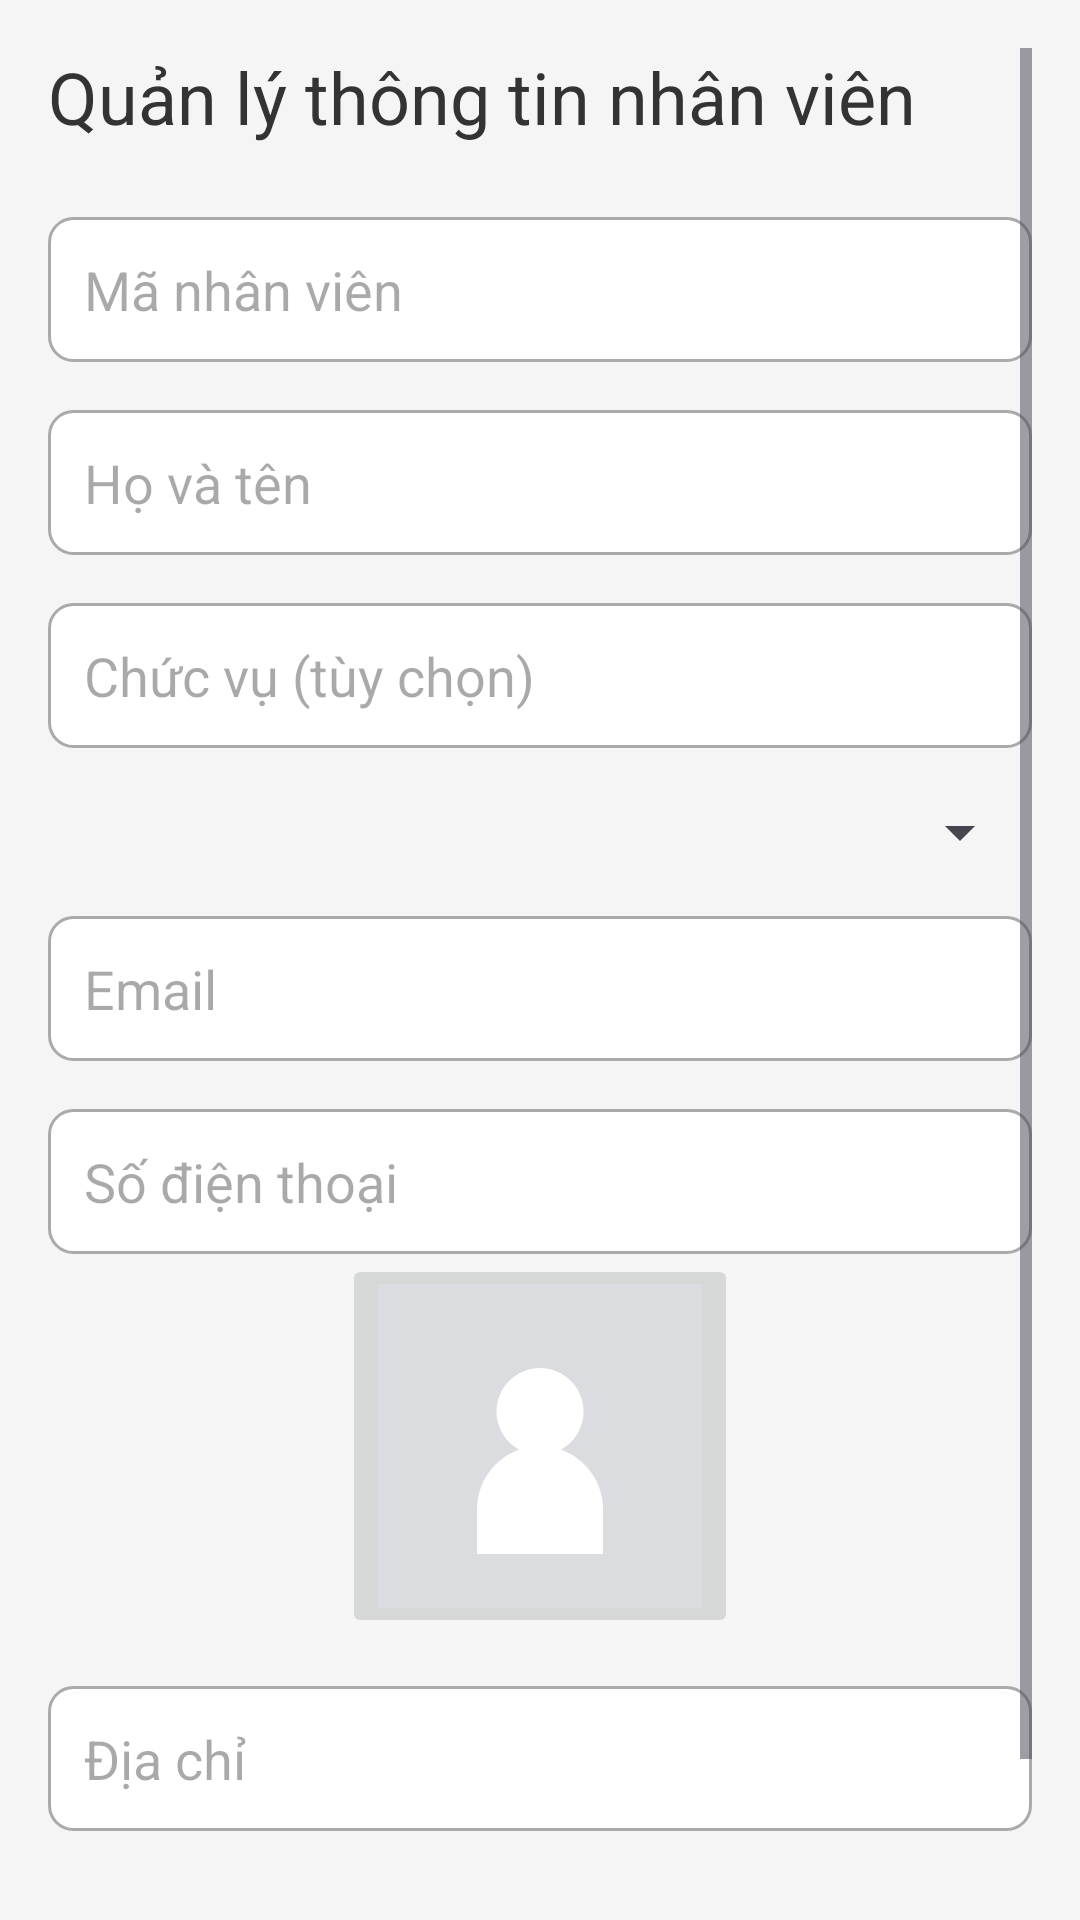

The Android layout XML behind this screen, and the referenced resources:
<!-- AndroidManifest.xml: application theme Theme.BTKSo1 -->
<!-- res/layout/activity_employee.xml -->
<?xml version="1.0" encoding="utf-8"?>
<ScrollView xmlns:android="http://schemas.android.com/apk/res/android"
    xmlns:app="http://schemas.android.com/apk/res-auto"
    xmlns:tools="http://schemas.android.com/tools"
    android:layout_width="match_parent"
    android:layout_height="match_parent"
    android:padding="16dp"
    android:background="#f5f5f5">

    <LinearLayout
        android:layout_width="match_parent"
        android:layout_height="wrap_content"
        android:orientation="vertical">

        <TextView
            android:layout_width="wrap_content"
            android:layout_height="wrap_content"
            android:text="Quản lý thông tin nhân viên"
            android:textSize="24sp"
            android:textColor="#333"
            android:paddingBottom="24dp"/>

        <EditText
            android:id="@+id/etEmployeeId"
            android:layout_width="match_parent"
            android:layout_height="wrap_content"
            android:hint="Mã nhân viên"
            android:padding="12dp"
            android:background="@drawable/edit_text_background" />

        <EditText
            android:id="@+id/etEmployeeName"
            android:layout_width="match_parent"
            android:layout_height="wrap_content"
            android:hint="Họ và tên"
            android:padding="12dp"
            android:background="@drawable/edit_text_background"
            android:layout_marginTop="16dp" />

        <EditText
            android:id="@+id/etEmployeePosition"
            android:layout_width="match_parent"
            android:layout_height="wrap_content"
            android:hint="Chức vụ (tùy chọn)"
            android:padding="12dp"
            android:background="@drawable/edit_text_background"
            android:layout_marginTop="16dp" />

        <Spinner
            android:id="@+id/spinnerDepartment"
            android:layout_width="match_parent"
            android:layout_height="wrap_content"
            android:layout_marginTop="16dp" />

        <EditText
            android:id="@+id/etEmployeeEmail"
            android:layout_width="match_parent"
            android:layout_height="wrap_content"
            android:hint="Email"
            android:padding="12dp"
            android:background="@drawable/edit_text_background"
            android:layout_marginTop="16dp" />

        <EditText
            android:id="@+id/etEmployeePhone"
            android:layout_width="match_parent"
            android:layout_height="wrap_content"
            android:hint="Số điện thoại"
            android:padding="12dp"
            android:background="@drawable/edit_text_background"
            android:layout_marginTop="16dp" />

        <ImageButton
            android:id="@+id/ibEmployeeAvatar"
            android:layout_width="wrap_content"
            android:layout_height="wrap_content"
            android:src="@drawable/default_avatar_background"
            android:contentDescription="@string/avatar"
            android:layout_gravity="center_horizontal"
            android:scaleType="centerCrop" />


        <EditText
            android:id="@+id/etEmployeeAddress"
            android:layout_width="match_parent"
            android:layout_height="wrap_content"
            android:hint="Địa chỉ"
            android:padding="12dp"
            android:background="@drawable/edit_text_background"
            android:layout_marginTop="16dp" />

        <Button
            android:id="@+id/btnSaveEmployee"
            android:layout_width="match_parent"
            android:layout_height="wrap_content"
            android:layout_marginTop="24dp"
            android:backgroundTint="#6200EE"
            android:text="Lưu thông tin"
            android:textAlignment="center"
            android:textColor="#fff"
            android:textStyle="bold" />
    </LinearLayout>
</ScrollView>
<!-- resources referenced by this layout -->
<resources>
  <!-- drawable default_avatar_background (drawable) -->
  <vector xmlns:android="http://schemas.android.com/apk/res/android"
      android:width="108dp"
      android:height="108dp"
      android:viewportWidth="108"
      android:viewportHeight="108">
      
      <path
          android:fillColor="#DADCE0"
          android:pathData="M0,0h108v108H0z"/>
      
      <path
          android:fillColor="#FFFFFF"
          android:pathData="M54,28c-8,0 -14.5,6.5 -14.5,14.5s6.5,14.5 14.5,14.5 14.5,-6.5 14.5,-14.5 -6.5,-14.5 -14.5,-14.5z"/>
      
      <path
          android:fillColor="#FFFFFF"
          android:pathData="M33,75c0,-11.5 9.5,-21 21,-21s21,9.5 21,21v15H33v-15z"/>
  </vector>
  <!-- drawable edit_text_background (drawable) -->
  <shape xmlns:android="http://schemas.android.com/apk/res/android">
      <solid android:color="@android:color/white"/>
      <corners android:radius="8dp"/>
      <stroke
          android:width="1dp"
          android:color="@android:color/darker_gray"/>
  </shape>
  <string name="avatar">\n</string>
  <style name="Theme.BTKSo1" parent="Base.Theme.BTKSo1" />
  <style name="Base.Theme.BTKSo1" parent="Theme.Material3.DayNight.NoActionBar">
          
          
      </style>
</resources>
